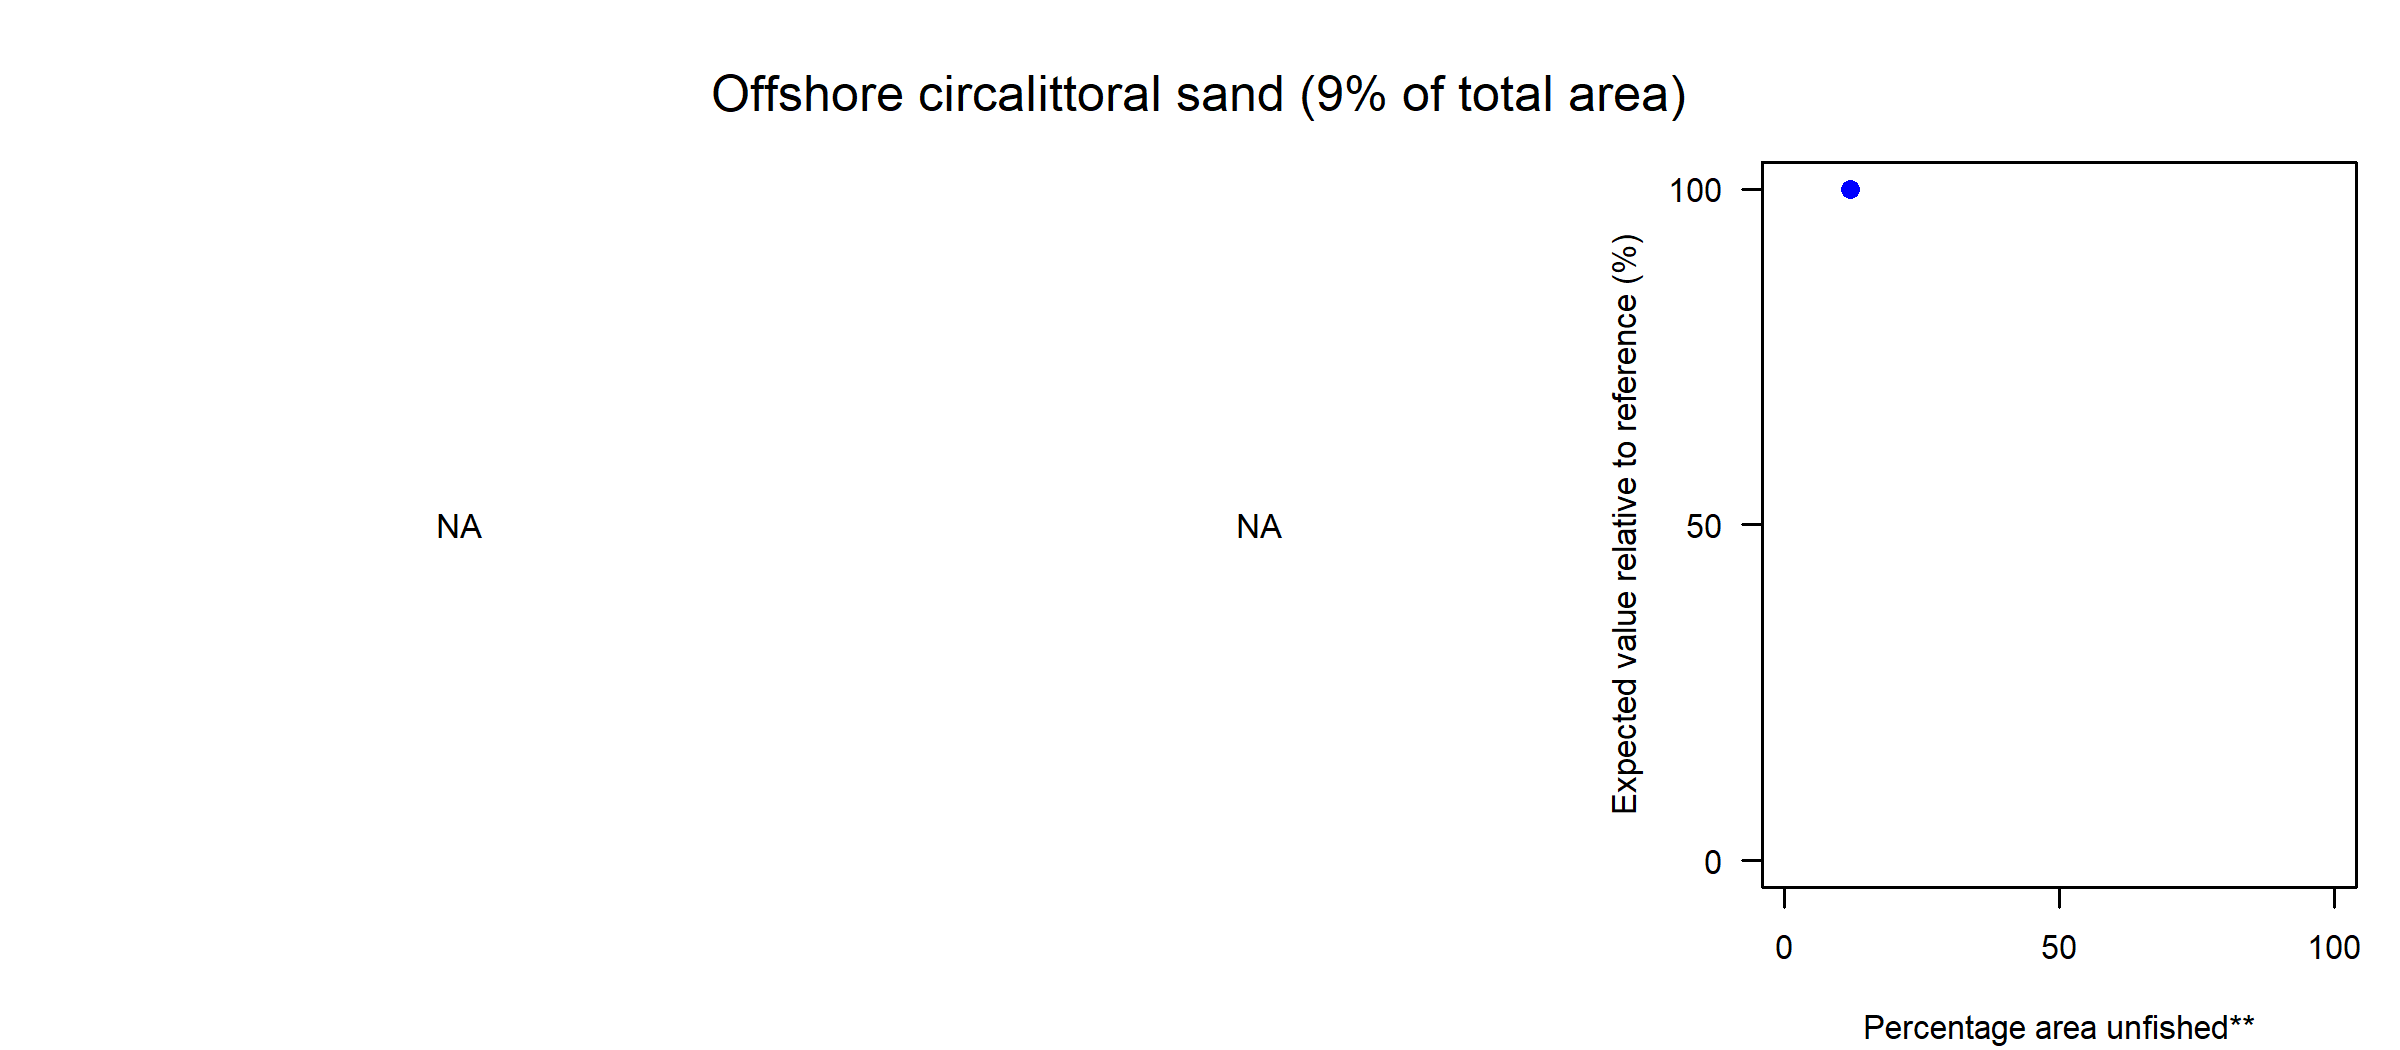

Source data for this figure (header and first rows):
Effort reduction (%), PD impact, L1 impact, Unfished area (%), Decline in value (%), Decline in weight (%)
0, NA, NA, 12, NA, 100
5, NA, NA, 30, NA, 98.13
10, NA, NA, 35.52, NA, 95.57
15, NA, NA, 40.49, NA, 91.51
20, NA, NA, 45.44, NA, 88.96
30, NA, NA, 54.24, NA, 83.04
40, NA, NA, 63.22, NA, 71.6
60, NA, NA, 77.34, NA, 51.18
80, NA, NA, 90.29, NA, 25.28
99, NA, NA, 100, NA, 1.86
